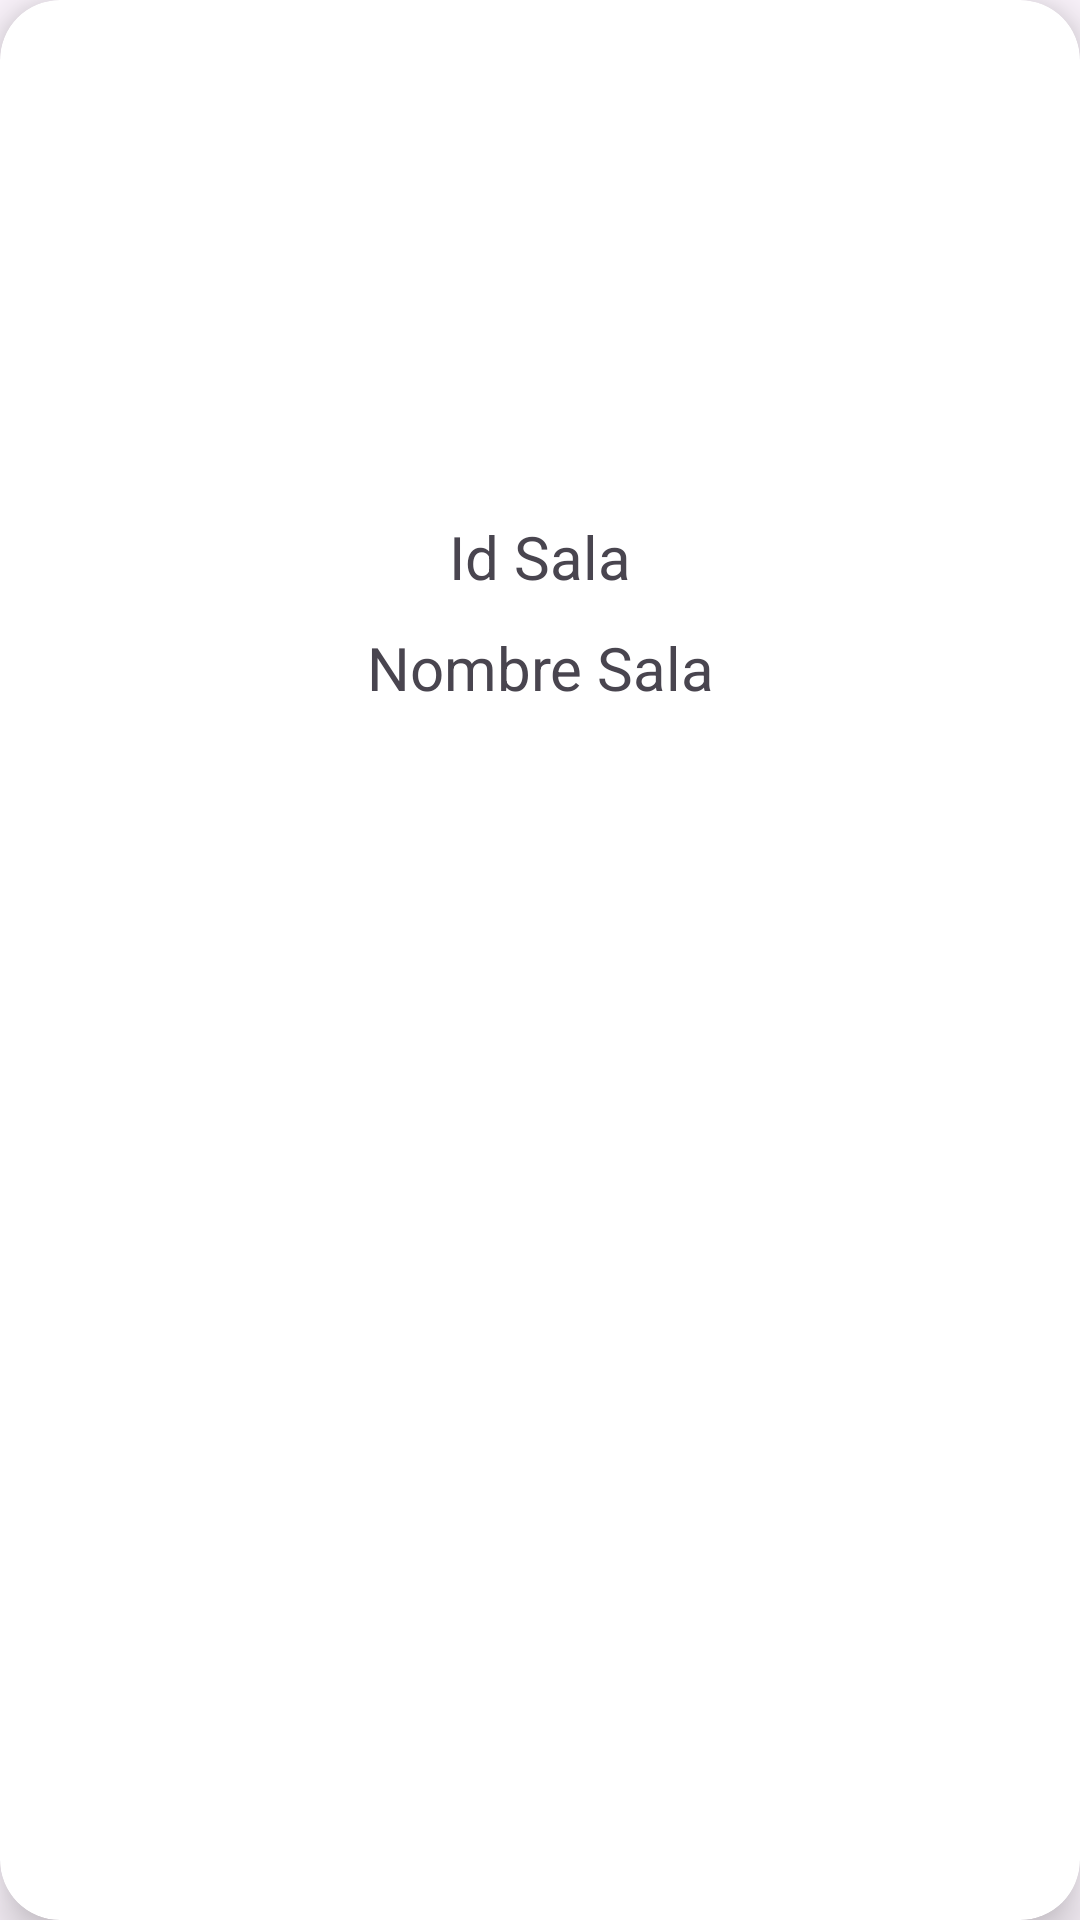

Android layout source for this screen:
<!-- AndroidManifest.xml: application theme Theme.TeatroApp -->
<!-- res/layout/salas_row.xml -->
<?xml version="1.0" encoding="utf-8"?>
<androidx.cardview.widget.CardView xmlns:android="http://schemas.android.com/apk/res/android"
xmlns:app="http://schemas.android.com/apk/res-auto"
xmlns:tools="http://schemas.android.com/tools"
android:id="@+id/cardView"
android:layout_width="match_parent"
android:layout_height="wrap_content"
android:layout_margin="10dp"
app:cardElevation="10dp"
app:cardCornerRadius="20dp"
android:elevation="10dp"
    >


<LinearLayout
    android:layout_width="match_parent"
    android:layout_height="match_parent"
    android:orientation="vertical"
    >

    <ImageView
        android:id="@+id/imageView"
        android:layout_width="163dp"
        android:layout_height="167dp"
        android:layout_gravity="center"
        android:padding="10dp" />
    <TextView
        android:id="@+id/idSala"
        android:layout_width="match_parent"
        android:layout_height="wrap_content"
        android:gravity="center"
        android:text="Id Sala"
        android:padding="5dp"
        android:textSize="20dp"
        />

    <TextView
        android:id="@+id/textView"
        android:layout_width="match_parent"
        android:layout_height="wrap_content"
        android:gravity="center"
        android:text="Nombre Sala"
        android:padding="5dp"
        android:textSize="20dp"
        />

</LinearLayout>

</androidx.cardview.widget.CardView>
<!-- resources referenced by this layout -->
<resources>
  <style name="Theme.TeatroApp" parent="Base.Theme.TeatroApp" />
  <style name="Base.Theme.TeatroApp" parent="Theme.Material3.DayNight.NoActionBar">
          
          
      </style>
</resources>
